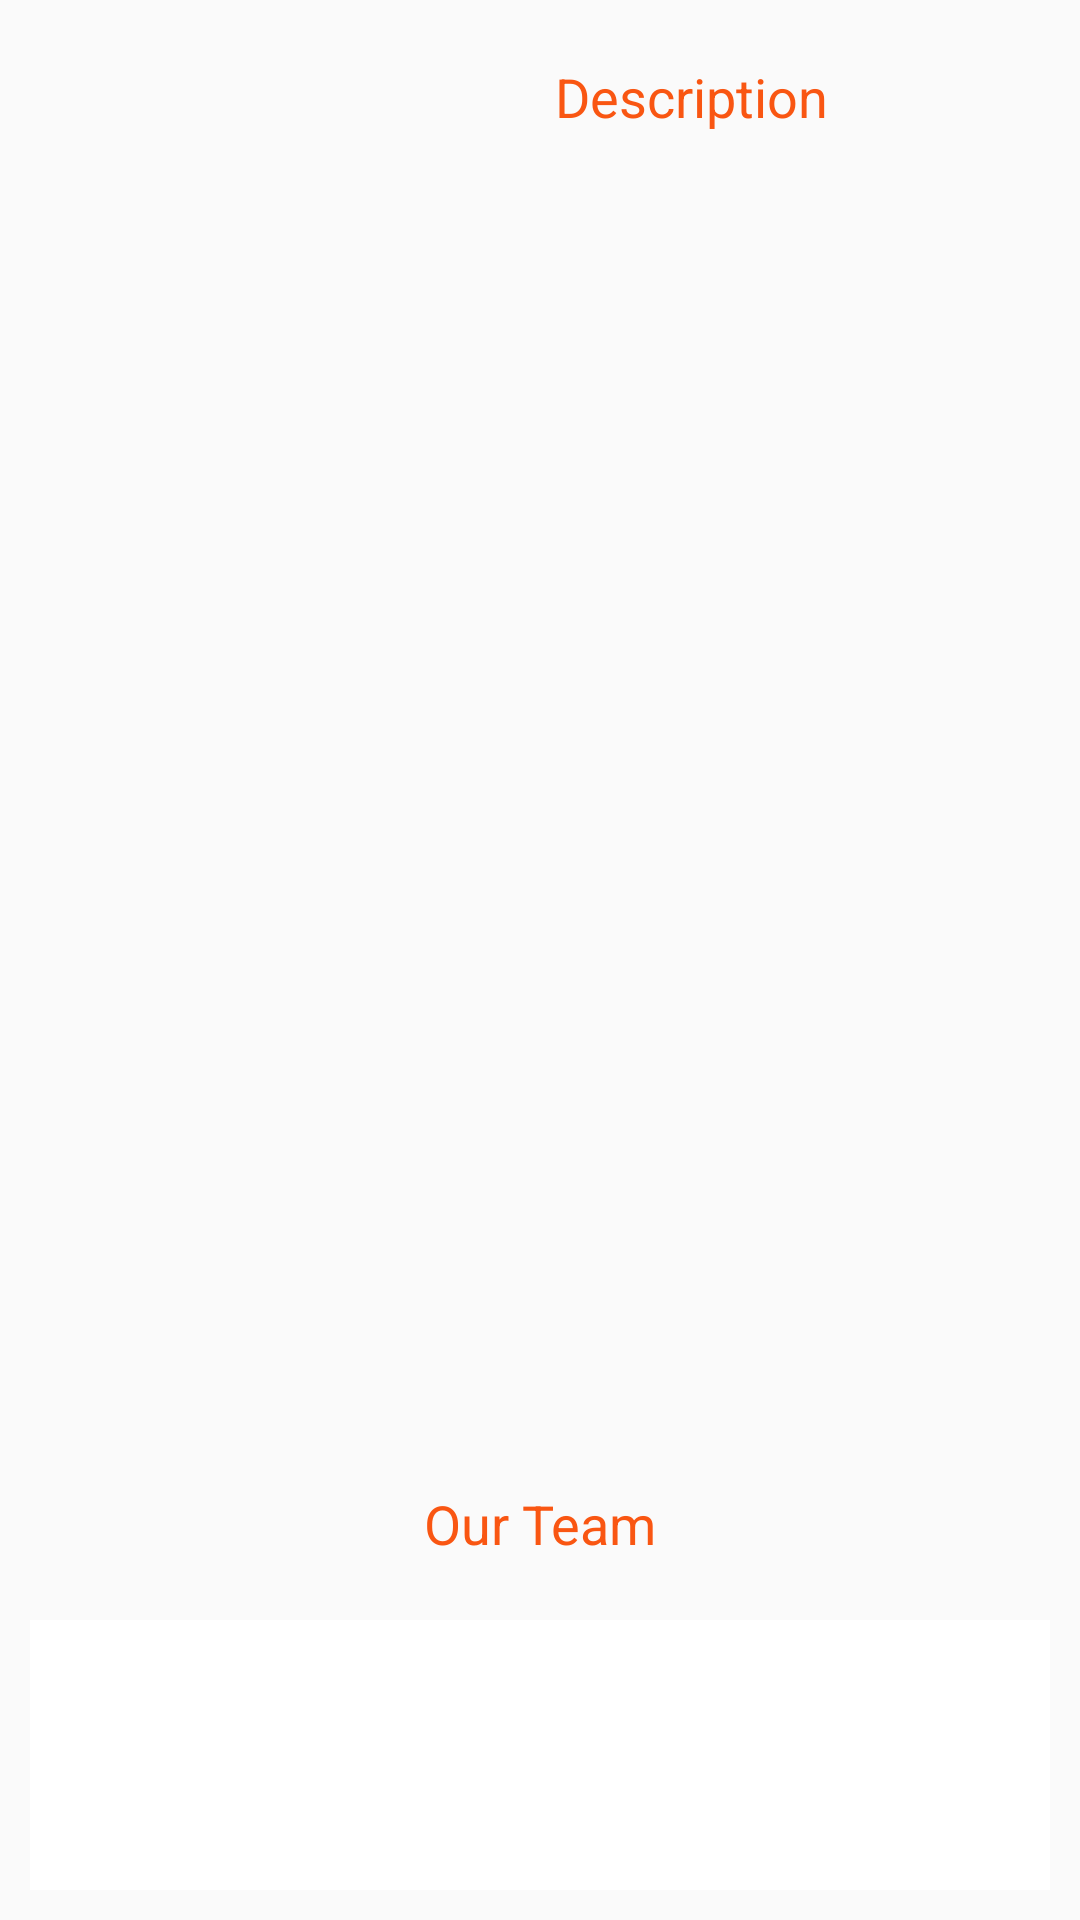

Android layout source for this screen:
<!-- AndroidManifest.xml: application theme AppTheme -->
<!-- res/layout/fragment_about.xml -->
<RelativeLayout xmlns:android="http://schemas.android.com/apk/res/android"
    xmlns:tools="http://schemas.android.com/tools"
    android:layout_width="match_parent"
    android:layout_height="match_parent"
    android:background="@drawable/bg"
    tools:context="com.tabqy1.fragments.AboutFragment">

    <TextView
        android:id="@+id/tvOurTeam"
        style="@style/TitleLargeTextViewStyle"
        android:layout_width="match_parent"
        android:layout_height="wrap_content"
        android:gravity="center"
        android:layout_margin="@dimen/dp_10"
        android:layout_above="@+id/llOurTeam"
        android:text="Our Team" />

    <LinearLayout
        android:layout_width="match_parent"
        android:layout_height="match_parent"
        android:orientation="horizontal"
        android:layout_above="@+id/tvOurTeam"
        android:layout_alignParentTop="true"
        android:layout_alignParentStart="true">
        <LinearLayout
            android:layout_width="match_parent"
            android:layout_height="match_parent"
            android:orientation="horizontal"
            >

            <ImageView
                android:id="@+id/imageView"
                android:layout_width="0dp"
                android:layout_height="match_parent"
                android:layout_weight="1"
                android:scaleType="fitCenter"
                android:layout_marginRight="10dp"
                />

            <LinearLayout
                android:layout_width="0dp"
                android:layout_height="match_parent"
                android:layout_weight="1"
                android:layout_margin="20dp"
                android:orientation="vertical">


                <TextView
                    android:id="@+id/tvDescriptionTitle"
                    style="@style/TitleMediumTextViewStyle"
                    android:layout_width="wrap_content"
                    android:layout_height="wrap_content"
                    android:text="Description" />
                <ScrollView
                    android:layout_width="match_parent"
                    android:layout_height="match_parent">
                    <TextView
                        android:id="@+id/tvDescription"
                        style="@style/GreySmallTextViewStyle"
                        android:layout_width="wrap_content"
                        android:layout_height="wrap_content"
                        />

                </ScrollView>


            </LinearLayout>
        </LinearLayout>
    </LinearLayout>

    <LinearLayout
        android:id="@+id/llOurTeam"
        android:layout_width="match_parent"
        android:layout_height="@dimen/dp_90"
        android:background="@color/colorWhite"
        android:padding="@dimen/dp_20"
        android:orientation="horizontal"
        android:layout_margin="@dimen/dp_10"
        android:layout_alignParentBottom="true"
        android:layout_centerHorizontal="true">


        <android.support.v7.widget.RecyclerView
            android:id="@+id/rv_team"
            android:layout_width="match_parent"
            android:layout_height="wrap_content">
        </android.support.v7.widget.RecyclerView>

    </LinearLayout>

</RelativeLayout>
<!-- resources referenced by this layout -->
<resources>
  <color name="colorWhite">#ffffffff</color>
  <dimen name="dp_10">10dp</dimen>
  <dimen name="dp_20">20dp</dimen>
  <dimen name="dp_90">90dp</dimen>
  <style name="GreySmallTextViewStyle" parent="android:Widget.TextView">
          <item name="android:textColor">@color/colorDarkGrey</item>
          <item name="android:textStyle">normal</item>
          <item name="android:textAppearance">?android:textAppearanceSmall</item>
      </style>
  <style name="TitleLargeTextViewStyle" parent="android:Widget.TextView">
          <item name="android:textColor">@color/colorPrimary</item>
          <item name="android:textAppearance">?android:textAppearanceMedium</item>
      </style>
  <style name="TitleMediumTextViewStyle" parent="android:Widget.TextView">
          <item name="android:textColor">@color/colorPrimary</item>
          <item name="android:textAppearance">?android:textAppearanceMedium</item>
      </style>
  <style name="AppTheme" parent="Theme.AppCompat.Light.NoActionBar">
          
          <item name="colorPrimary">@color/colorPrimary</item>
          <item name="colorPrimaryDark">@color/colorPrimaryDark</item>
          <item name="colorAccent">@color/colorPrimary</item>
          <item name="windowActionBar">false</item>
          <item name="windowNoTitle">true</item>
          <item name="android:radioButtonStyle">@style/RadioButtonAnswer</item>
      </style>
  <color name="colorDarkGrey">#7c7979</color>
  <color name="colorPrimary">#f95612</color>
  <color name="colorPrimaryDark">#912d03</color>
  <style name="RadioButtonAnswer" parent="@android:style/Widget.CompoundButton.RadioButton">
          <item name="android:layout_width">wrap_content</item>
          <item name="android:layout_height">wrap_content</item>
          <item name="android:textAppearance">?android:textAppearanceMedium</item>
          <item name="android:textColor">@color/colorPrimary</item>
          <item name="android:textStyle">bold</item>
          <item name="android:padding">20dp</item>
          <item name="android:gravity">center</item>
      </style>
</resources>
